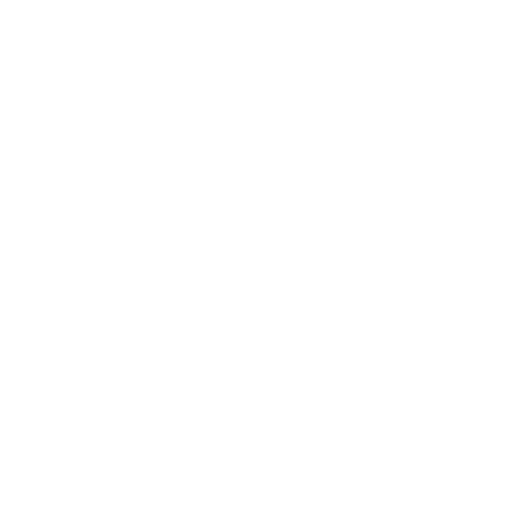
t = 0.00 s
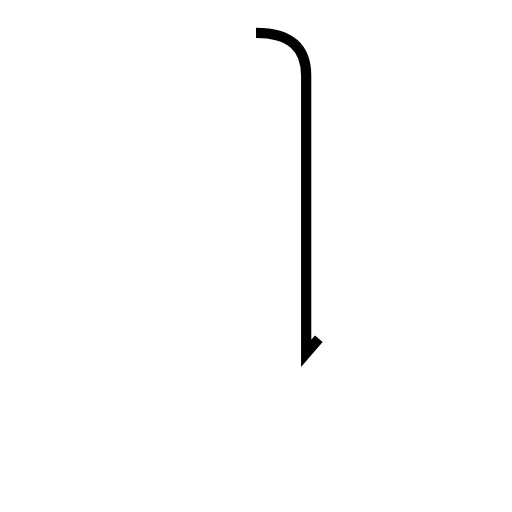
t = 1.09 s
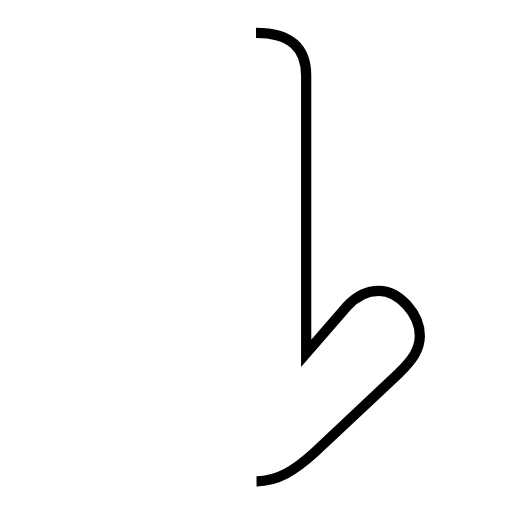
t = 2.18 s
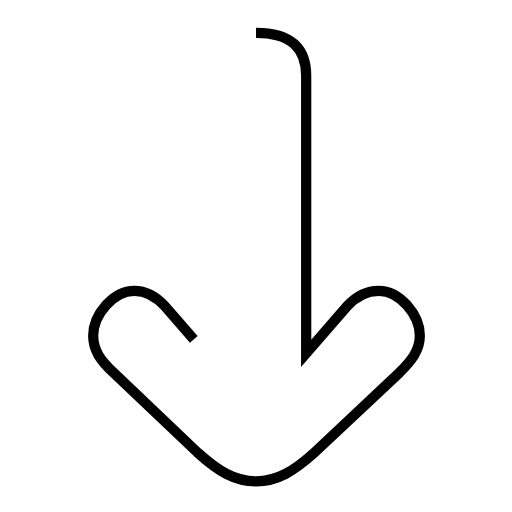
t = 3.27 s
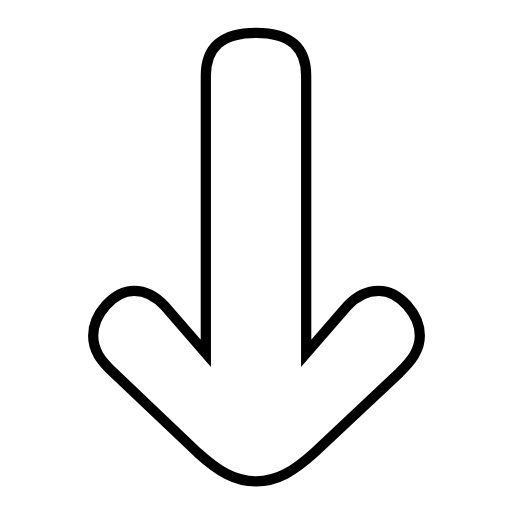
t = 4.36 s

The animated SVG that drew these frames (rendered in a browser with its animation timeline set to each time). Animation: 1 SMIL element (animate=1); one cycle of 4.36 s.

<?xml version='1.0' encoding='utf-8'?>
<svg viewBox="0.0 -6.0 50.0 50.0" version="1.1" xmlns="http://www.w3.org/2000/svg"><rect x="-1000" y="-1000" width="2000" height="2000" stroke="white" fill="white" /><g style="fill:none;stroke:#000000;stroke-width:1"><path d="M 25.0 -40.8 C 28.4 -40.8 29.9 -39.3 29.9 -36.6 L 29.9 -9.5 L 33.9 -14.1 C 34.8 -15.1 35.7 -15.6 37.0 -15.6 C 39.0 -15.6 41.0 -13.3 41.0 -11.2 C 41.0 -9.8 40.2 -8.8 39.0 -7.6 L 30.7 0.2 C 28.7 2.0 27.1 3.0 25.0 3.0 C 22.9 3.0 21.3 2.0 19.3 0.2 L 11.1 -7.6 C 9.8 -8.8 9.1 -9.8 9.1 -11.2 C 9.1 -13.3 11.1 -15.6 13.1 -15.6 C 14.3 -15.6 15.2 -15.1 16.1 -14.1 L 20.1 -9.5 L 20.1 -36.6 C 20.1 -39.3 21.6 -40.8 25.0 -40.8 Z" transform="translate(0.0 38.0)" stroke-dasharray="145.42422763481753" stroke-dashoffset="145.42422763481753"><animate attributeName="stroke-dashoffset" from="145.42422763481753" to="0" dur="4.362726829044526s" begin="0s; anim_end.end" fill="freeze" id="anim0" /></path></g></svg>
